Run: headless pygame with SDL's dummy video driver; simulated clock (each Clock.tick advances the game by its frame time, no real sleeping); random seed 0; keys injected as events and as key.get_pressed() state; no mouse input.
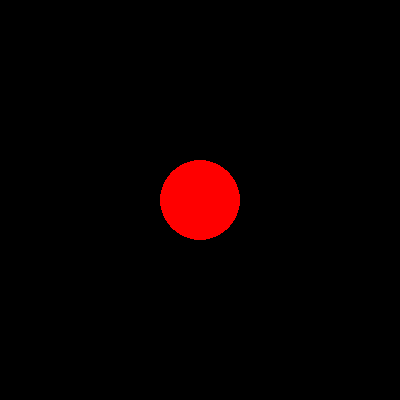
Frame 1 of 4 · flips 1–60 · no input
Frame 2 of 4 · flips 61–180 · tapped SPACE, RETURN · held RIGHT (→), D · screen unchanged from frame 1, image omitted
Frame 3 of 4 · flips 181–300 · held DOWN (↓), S · screen unchanged from frame 2, image omitted
Frame 4 of 4 · flips 301–420 · held LEFT (←), A, UP (↑), W · screen unchanged from frame 3, image omitted

The pygame program that drew these frames:

import os
os.environ["SDL_AUDIODRIVER"] = "dummy"
import pygame
pygame.init()
screen = pygame.display.set_mode((400, 400))
pygame.display.set_caption("Test")
running = True
while running:
    for event in pygame.event.get():
        if event.type == pygame.QUIT:
            running = False
    screen.fill((0, 0, 0))
    pygame.draw.circle(screen, (255, 0, 0), (200, 200), 40)
    pygame.display.flip()
pygame.quit()
